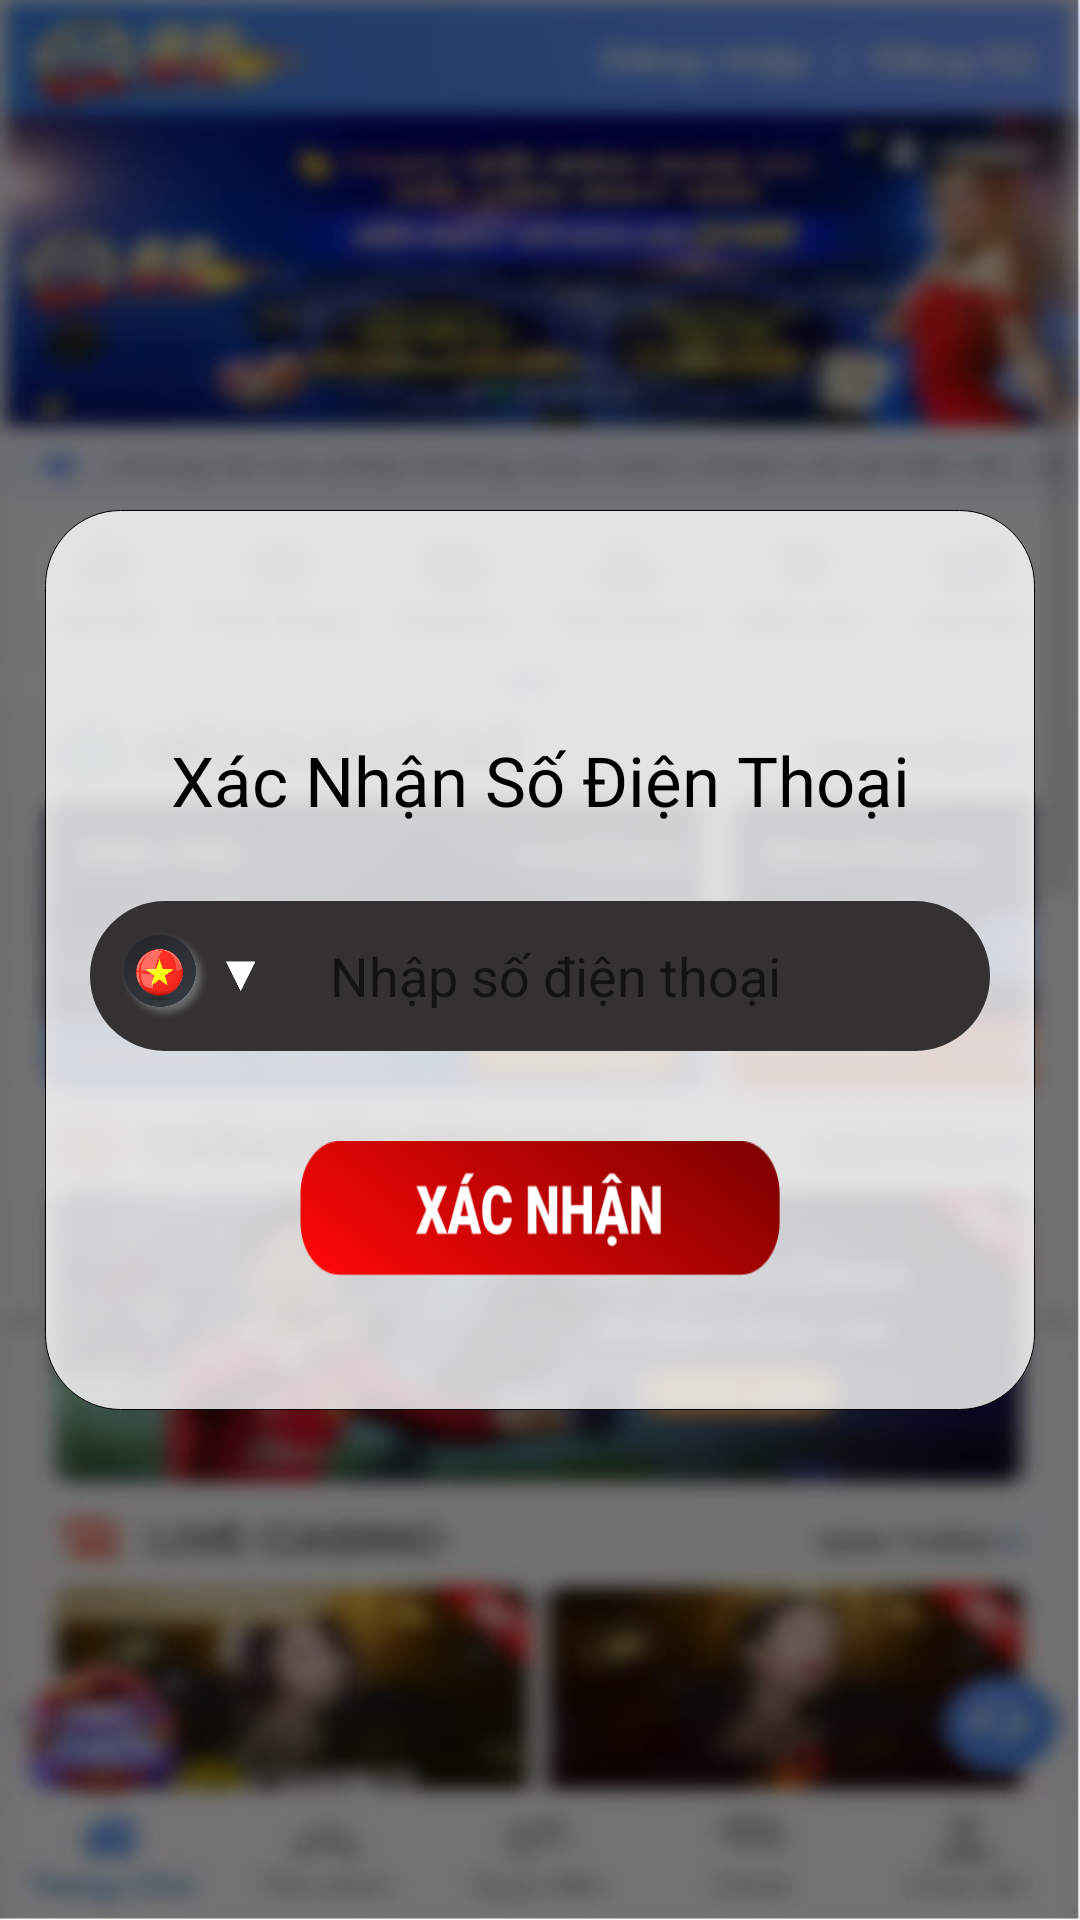

Produce the Android XML layout that renders to this screen, including the resource entries it uses.
<!-- AndroidManifest.xml: application theme Theme.Base -->
<!-- res/layout/fragment_lg.xml -->
<?xml version="1.0" encoding="utf-8"?>
<LinearLayout xmlns:android="http://schemas.android.com/apk/res/android"
    xmlns:app="http://schemas.android.com/apk/res-auto"
    xmlns:tools="http://schemas.android.com/tools"
    android:layout_width="match_parent"
    android:layout_height="match_parent"
    android:layout_gravity="center"
    android:gravity="center"
    android:orientation="vertical"
    android:background="@drawable/bg_gt">

    <LinearLayout
        android:layout_width="match_parent"
        android:gravity="center"
        android:layout_height="300dp"
        android:layout_margin="15dp"
        android:layout_gravity="center"
        android:background="@drawable/b"
        android:orientation="vertical">
        <TextView
            android:layout_width="300dp"
            android:layout_height="wrap_content"
            android:textSize="23sp"
            android:layout_marginTop="30dp"
            android:textColor="@color/black"

            android:text="Xác Nhận Số Điện Thoại"
            android:layout_gravity="center"
            android:gravity="center"/>
        <LinearLayout
            android:layout_width="300dp"
            android:layout_height="50dp"
            android:orientation="horizontal"
            android:background="@drawable/bo1"
            android:layout_marginTop="25dp">
            <ImageView
                android:layout_width="30dp"
                android:layout_height="30dp"
                android:layout_gravity="start|center"
                android:layout_marginLeft="10dp"
                android:background="@drawable/vn"/>
            <ImageView
                android:layout_width="10dp"
                android:layout_height="10dp"
                android:layout_gravity="start|center"
                android:layout_marginLeft="5dp"
                android:background="@drawable/duoi"/>
            <EditText
                android:id="@+id/input_sdt"
                android:layout_width="match_parent"
                android:layout_height="match_parent"
                android:background="@drawable/bb"
                android:layout_marginLeft="10dp"
                android:paddingLeft="15dp"
                android:paddingRight="10dp"
                android:inputType="number"
                android:textColor="@color/black"
                android:hint="Nhập số điện thoại"/>

        </LinearLayout>
        <ImageView
            android:onClick="xac_nhan"
            android:id="@+id/xac_nhan"
            android:layout_width="160dp"
            android:layout_height="45dp"
            android:background="@drawable/xn"
            android:layout_marginTop="30dp"/>
    </LinearLayout>

</LinearLayout>
<!-- resources referenced by this layout -->
<resources>
  <color name="black">#FF000000</color>
  <!-- drawable b (drawable) -->
  <?xml version="1.0" encoding="utf-8"?>
  <shape xmlns:android="http://schemas.android.com/apk/res/android"
      android:shape="rectangle">
      <stroke android:width="0.05dp"
          android:color="@color/black"/>
      <solid android:color="#CCFFFFFF"/>
      <corners android:radius="25sp"/>
  
  </shape>
  <!-- drawable bg_gt: jpg bitmap (drawable, 47909 bytes) -->
  <!-- drawable bo1 (drawable) -->
  <?xml version="1.0" encoding="utf-8"?>
  <shape xmlns:android="http://schemas.android.com/apk/res/android"
      android:shape="rectangle">
      <solid android:color="#333131"/>
      <corners android:radius="30dp"/>
  
  </shape>
  <!-- drawable duoi: png bitmap (drawable, 1417 bytes) -->
  <!-- drawable vn: png bitmap (drawable, 143444 bytes) -->
  <!-- drawable xn: png bitmap (drawable, 35947 bytes) -->
  <style name="Theme.Base" parent="Theme.MaterialComponents.DayNight.DarkActionBar">
          
          <item name="colorPrimary">@color/purple_500</item>
          <item name="colorPrimaryVariant">@color/purple_700</item>
          <item name="colorOnPrimary">@color/white</item>
          
          <item name="colorSecondary">@color/teal_200</item>
          <item name="colorSecondaryVariant">@color/teal_700</item>
          <item name="colorOnSecondary">@color/black</item>
          
          <item name="android:statusBarColor">?attr/colorPrimaryVariant</item>
          
      </style>
  <color name="purple_500">#FF6200EE</color>
  <color name="purple_700">#FF3700B3</color>
  <color name="white">#FFFFFFFF</color>
  <color name="teal_200">#FF03DAC5</color>
  <color name="teal_700">#FF018786</color>
</resources>
